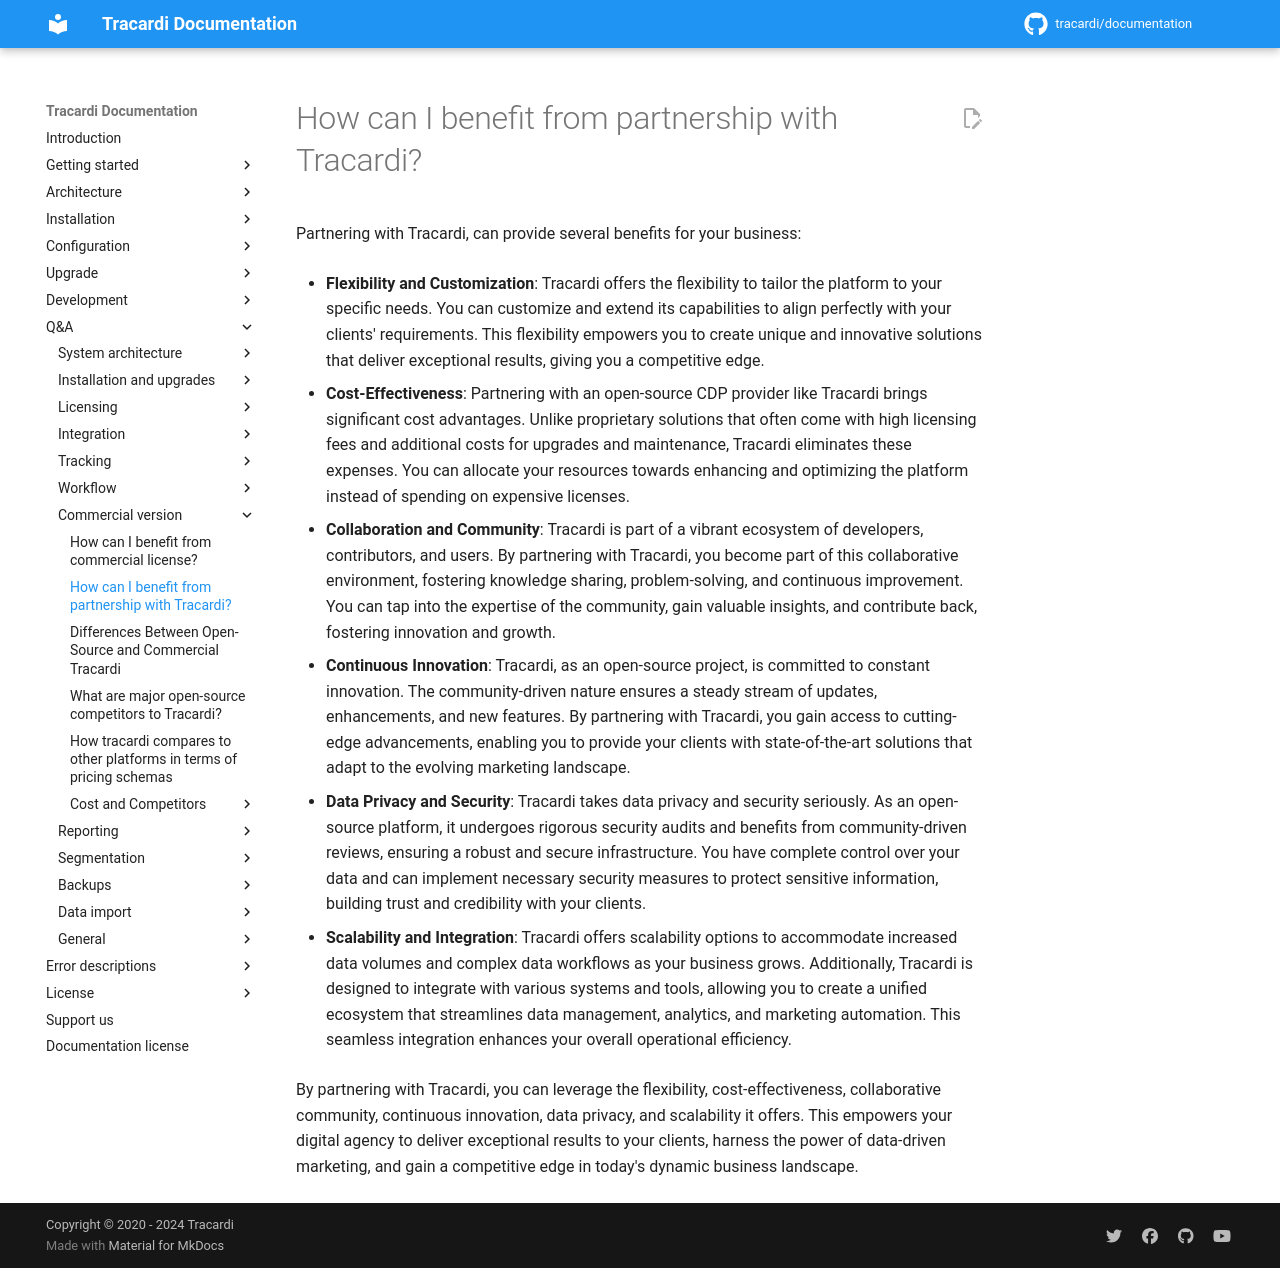

repository: Tracardi/documentation · page: 1.1.x/qa/how_can_i_benefit_from_partnership_with_tracardi/index.html · generator: mkdocs

# How can I benefit from partnership with Tracardi?

Partnering with Tracardi, can provide several benefits for your business:

* __Flexibility and Customization__: Tracardi offers the flexibility to tailor the platform to your specific needs. You
  can customize and extend its capabilities to align perfectly with your clients' requirements. This flexibility
  empowers you to create unique and innovative solutions that deliver exceptional results, giving you a competitive
  edge.

* __Cost-Effectiveness__: Partnering with an open-source CDP provider like Tracardi brings significant cost advantages.
  Unlike proprietary solutions that often come with high licensing fees and additional costs for upgrades and
  maintenance, Tracardi eliminates these expenses. You can allocate your resources towards enhancing and optimizing the
  platform instead of spending on expensive licenses.

* __Collaboration and Community__: Tracardi is part of a vibrant ecosystem of developers, contributors, and users. By
  partnering with Tracardi, you become part of this collaborative environment, fostering knowledge sharing,
  problem-solving, and continuous improvement. You can tap into the expertise of the community, gain valuable insights,
  and contribute back, fostering innovation and growth.

* __Continuous Innovation__: Tracardi, as an open-source project, is committed to constant innovation. The community-driven
  nature ensures a steady stream of updates, enhancements, and new features. By partnering with Tracardi, you gain
  access to cutting-edge advancements, enabling you to provide your clients with state-of-the-art solutions that adapt
  to the evolving marketing landscape.

* __Data Privacy and Security__: Tracardi takes data privacy and security seriously. As an open-source platform, it
  undergoes rigorous security audits and benefits from community-driven reviews, ensuring a robust and secure
  infrastructure. You have complete control over your data and can implement necessary security measures to protect
  sensitive information, building trust and credibility with your clients.

* __Scalability and Integration__: Tracardi offers scalability options to accommodate increased data volumes and complex
  data workflows as your business grows. Additionally, Tracardi is designed to integrate with various systems and tools,
  allowing you to create a unified ecosystem that streamlines data management, analytics, and marketing automation. This
  seamless integration enhances your overall operational efficiency.

By partnering with Tracardi, you can leverage the flexibility, cost-effectiveness, collaborative community, continuous
innovation, data privacy, and scalability it offers. This empowers your digital agency to deliver exceptional results to
your clients, harness the power of data-driven marketing, and gain a competitive edge in today's dynamic business
landscape.
